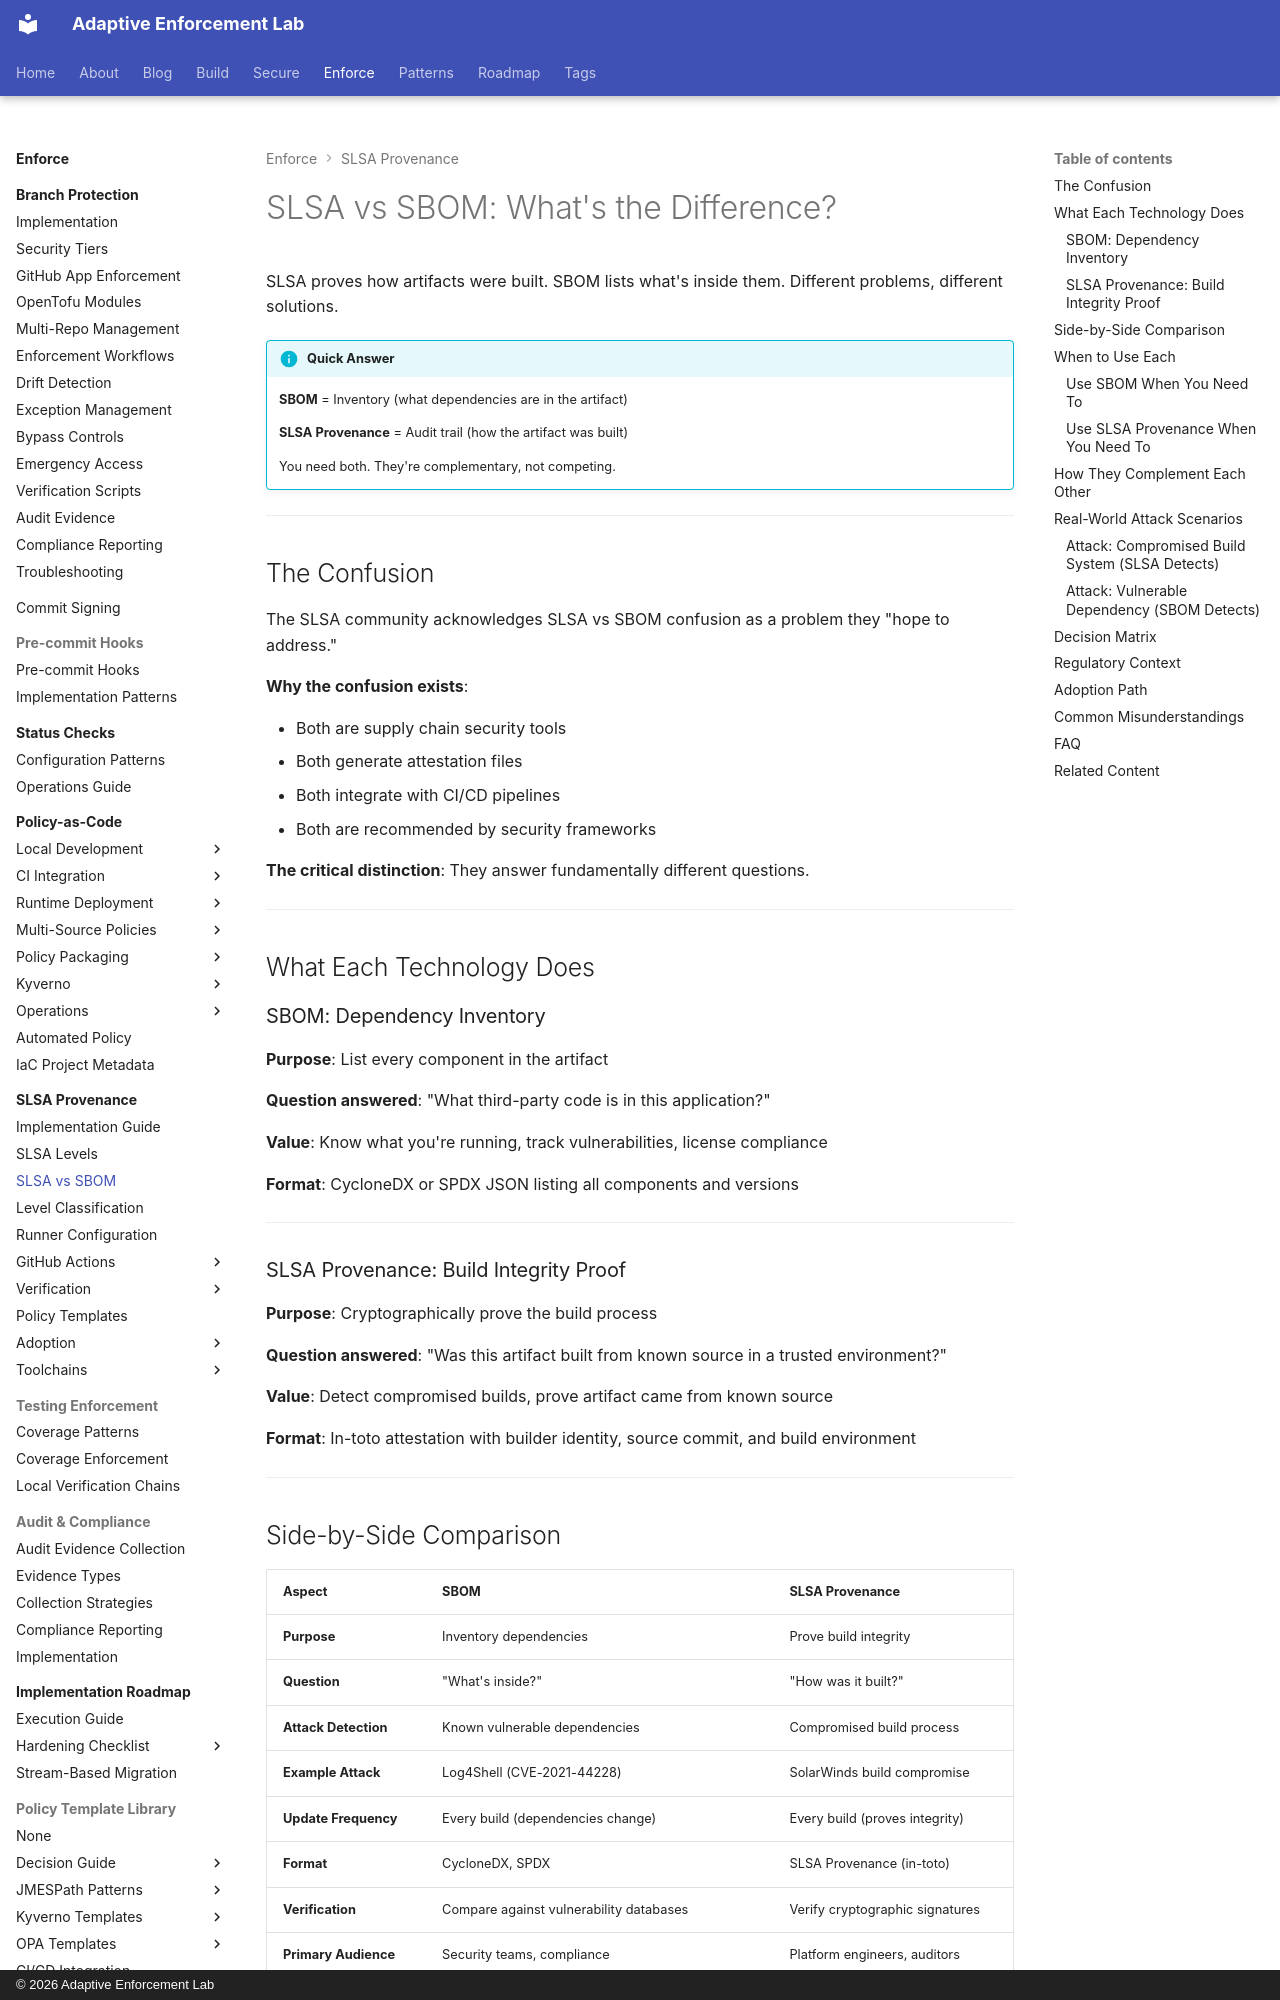

repository: adaptive-enforcement-lab/adaptive-enforcement-lab-com · page: enforce/slsa-provenance/slsa-vs-sbom/index.html · generator: mkdocs · copyright: © 2026 Adaptive Enforcement Lab

---
title: "SLSA vs SBOM: What's the Difference?"
tags:
  - slsa
  - sbom
  - supply-chain
  - security
  - provenance
  - attestation
  - developers
  - operators
  - security-teams
description: >-
  SLSA vs SBOM: Clear distinction between build provenance and dependency inventory. Understand when to use each, why you need both, and how they complement each other in supply chain security.
provenance: human
---
# SLSA vs SBOM: What's the Difference?

SLSA proves how artifacts were built. SBOM lists what's inside them. Different problems, different solutions.

!!! info "Quick Answer"
    **SBOM** = Inventory (what dependencies are in the artifact)

    **SLSA Provenance** = Audit trail (how the artifact was built)

    You need both. They're complementary, not competing.

---

## The Confusion

The SLSA community acknowledges SLSA vs SBOM confusion as a problem they "hope to address."

**Why the confusion exists**:

- Both are supply chain security tools
- Both generate attestation files
- Both integrate with CI/CD pipelines
- Both are recommended by security frameworks

**The critical distinction**: They answer fundamentally different questions.

---

## What Each Technology Does

### SBOM: Dependency Inventory

**Purpose**: List every component in the artifact

**Question answered**: "What third-party code is in this application?"

**Value**: Know what you're running, track vulnerabilities, license compliance

**Format**: CycloneDX or SPDX JSON listing all components and versions

---

### SLSA Provenance: Build Integrity Proof

**Purpose**: Cryptographically prove the build process

**Question answered**: "Was this artifact built from known source in a trusted environment?"

**Value**: Detect compromised builds, prove artifact came from known source

**Format**: In-toto attestation with builder identity, source commit, and build environment

---
